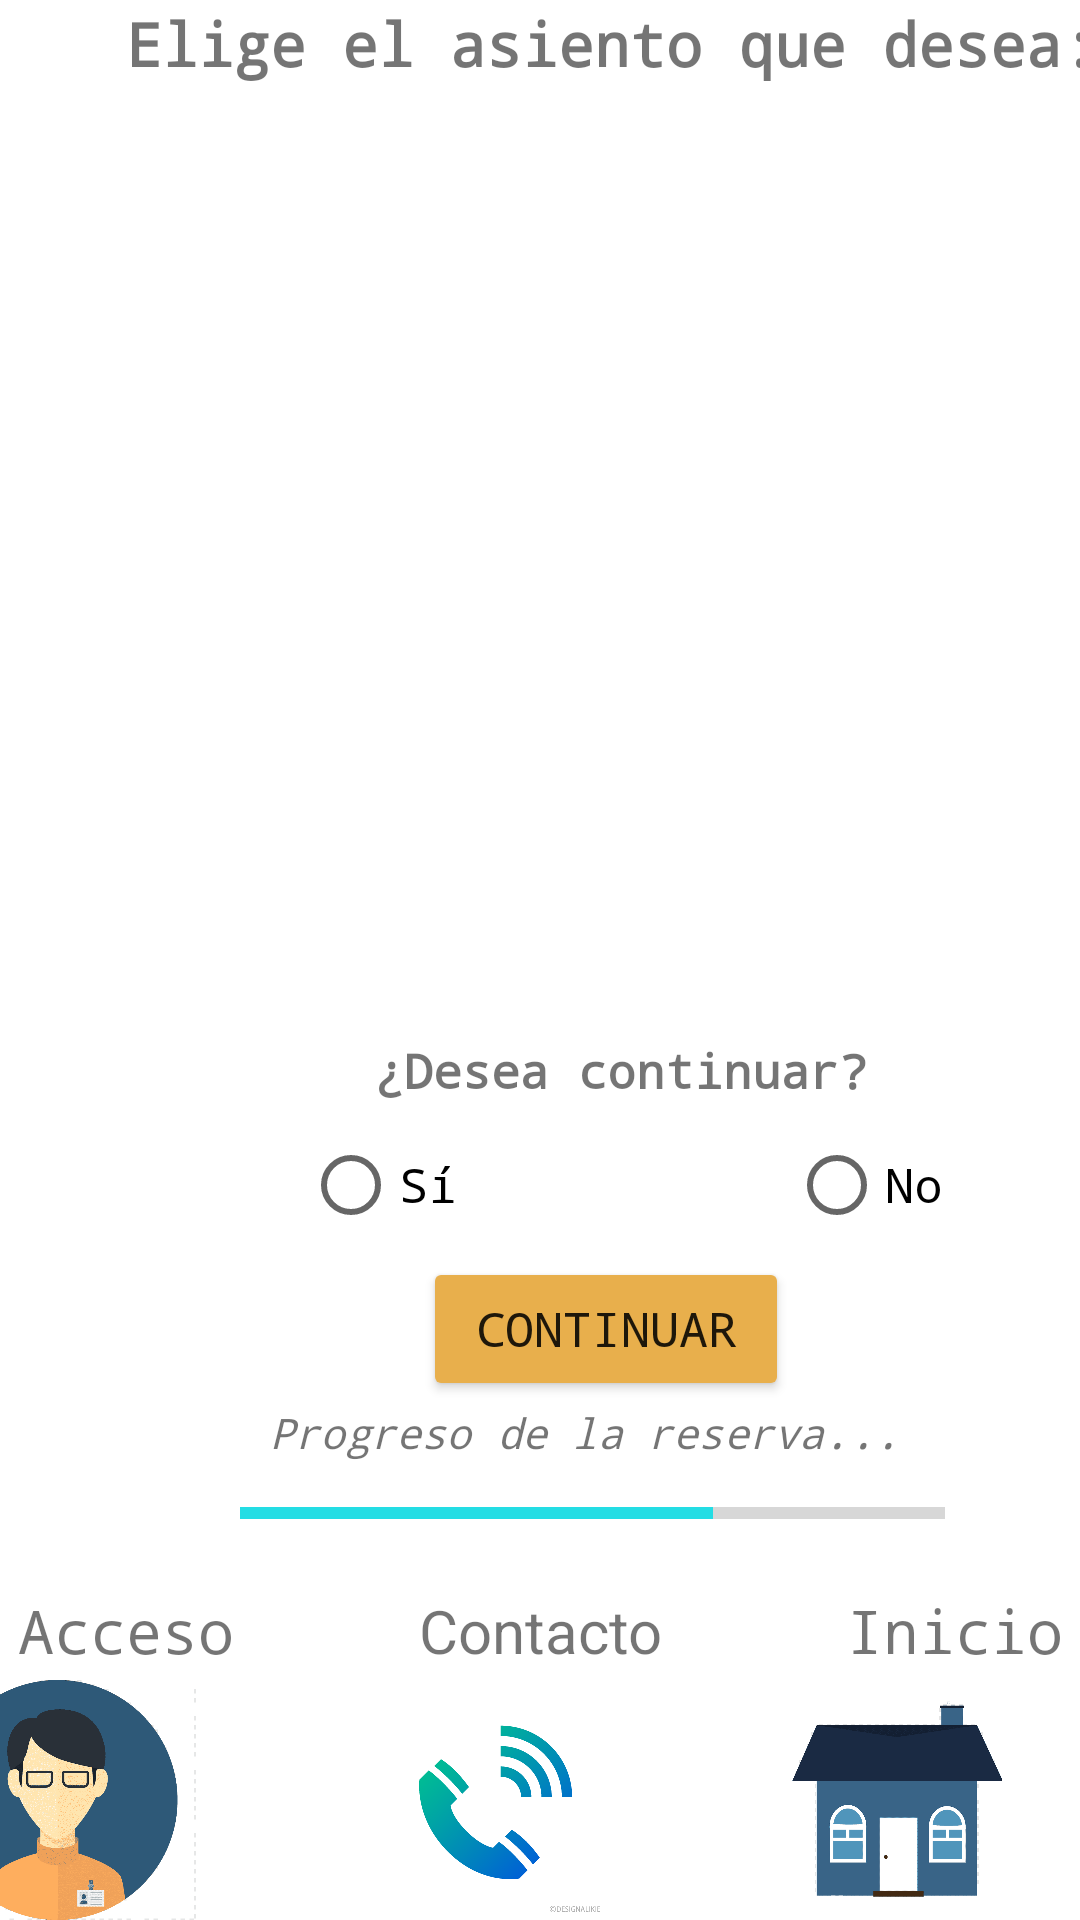

The Android layout XML behind this screen, and the referenced resources:
<!-- AndroidManifest.xml: fallback theme Theme.MaterialComponents.DayNight.NoActionBar -->
<!-- res/layout/activity_reserva_butaca.xml -->
<?xml version="1.0" encoding="utf-8"?>
<androidx.constraintlayout.widget.ConstraintLayout xmlns:android="http://schemas.android.com/apk/res/android"
    xmlns:app="http://schemas.android.com/apk/res-auto"
    xmlns:tools="http://schemas.android.com/tools"
    android:layout_width="match_parent"
    android:layout_height="match_parent"
    tools:context=".Reserva_butaca">

    <LinearLayout
        android:id="@+id/linearLayout12"
        android:layout_width="410dp"
        android:layout_height="22dp"
        android:layout_marginBottom="8dp"
        android:orientation="horizontal"
        app:layout_constraintBottom_toTopOf="@+id/linearLayout6"
        app:layout_constraintEnd_toEndOf="parent"
        app:layout_constraintStart_toStartOf="parent">

        <TextView
            android:id="@+id/tv1_base"
            android:layout_width="wrap_content"
            android:layout_height="wrap_content"
            android:layout_weight="1"
            android:fontFamily="monospace"
            android:onClick="lleva_act_principal"
            android:text="Acceso"
            android:textAlignment="center"
            android:textSize="20sp"
            tools:ignore="TouchTargetSizeCheck" />

        <TextView
            android:id="@+id/tv2_base"
            android:layout_width="wrap_content"
            android:layout_height="wrap_content"
            android:layout_weight="1"
            android:onClick="contactame"
            android:text="Contacto"
            android:textAlignment="center"
            android:textSize="20sp"
            tools:ignore="TouchTargetSizeCheck" />

        <TextView
            android:id="@+id/tv3_base"
            android:layout_width="wrap_content"
            android:layout_height="wrap_content"
            android:layout_weight="1"
            android:fontFamily="monospace"
            android:onClick="vuelve_inicio"
            android:text="Inicio"
            android:textAlignment="center"
            android:textSize="20sp"
            tools:ignore="TouchTargetSizeCheck" />
    </LinearLayout>

    <LinearLayout
        android:id="@+id/linearLayout6"
        android:layout_width="414dp"
        android:layout_height="80dp"
        android:orientation="horizontal"
        app:layout_constraintBottom_toBottomOf="parent"
        app:layout_constraintEnd_toEndOf="parent">

        <ImageView
            android:id="@+id/iv2_ini"
            android:layout_width="119dp"
            android:layout_height="match_parent"
            android:layout_weight="1"
            android:onClick="lleva_act_principal"
            app:srcCompat="@drawable/usua"
            tools:ignore="SpeakableTextPresentCheck" />

        <ImageView
            android:id="@+id/iv3_ini"
            android:layout_width="115dp"
            android:layout_height="match_parent"
            android:layout_weight="1"
            android:onClick="contactame"
            app:srcCompat="@drawable/reserva"
            tools:ignore="SpeakableTextPresentCheck" />

        <ImageView
            android:id="@+id/iv4_ini"
            android:layout_width="100dp"
            android:layout_height="match_parent"
            android:layout_weight="1"
            android:onClick="vuelve_inicio"
            app:srcCompat="@drawable/ini"
            tools:ignore="SpeakableTextPresentCheck" />
    </LinearLayout>


    <LinearLayout
        android:layout_width="408dp"
        android:layout_height="370dp"
        android:orientation="vertical"
        app:layout_constraintBottom_toTopOf="@+id/tableLayout2"
        app:layout_constraintStart_toStartOf="parent">

        <TextView
            android:id="@+id/tv2_reserva"
            android:layout_width="match_parent"
            android:layout_height="46dp"
            android:fontFamily="monospace"
            android:text="Elige el asiento que desea:"
            android:textAlignment="center"
            android:textSize="20sp"
            android:textStyle="bold" />

        <LinearLayout
            android:id="@+id/linearLayout4"
            android:layout_width="match_parent"
            android:layout_height="50dp"
            android:orientation="horizontal">

            <ImageView
                android:id="@+id/iv1_reserva"
                android:layout_width="81dp"
                android:layout_height="49dp"
                android:onClick="but1"
                app:srcCompat="@drawable/butaca"
                tools:ignore="SpeakableTextPresentCheck" />

            <ImageView
                android:id="@+id/iv2_reserva"
                android:layout_width="74dp"
                android:layout_height="48dp"
                android:onClick="but2"
                app:srcCompat="@drawable/butaca"
                tools:ignore="SpeakableTextPresentCheck" />

            <ImageView
                android:id="@+id/iv3_reserva"
                android:layout_width="15dp"
                android:layout_height="48dp"
                android:layout_weight="1"
                android:onClick="but3"
                app:srcCompat="@drawable/butaca"
                tools:ignore="SpeakableTextPresentCheck" />

            <ImageView
                android:id="@+id/iv4_reserva"
                android:layout_width="13dp"
                android:layout_height="48dp"
                android:layout_weight="1"
                android:onClick="but4"
                app:srcCompat="@drawable/butaca"
                tools:ignore="SpeakableTextPresentCheck" />

            <ImageView
                android:id="@+id/iv5_reserva"
                android:layout_width="12dp"
                android:layout_height="49dp"
                android:layout_weight="1"
                android:onClick="but5"
                app:srcCompat="@drawable/butaca"
                tools:ignore="SpeakableTextPresentCheck" />

        </LinearLayout>

        <LinearLayout
            android:id="@+id/linearLayout3"
            android:layout_width="335dp"
            android:layout_height="49dp"
            android:layout_marginLeft="40dp"
            android:orientation="horizontal">

            <ImageView
                android:id="@+id/iv6_reserva"
                android:layout_width="77dp"
                android:layout_height="match_parent"
                android:onClick="but6"
                app:srcCompat="@drawable/butaca"
                tools:ignore="SpeakableTextPresentCheck" />

            <ImageView
                android:id="@+id/iv7_reserva"
                android:layout_width="80dp"
                android:layout_height="match_parent"
                android:onClick="but7"
                app:srcCompat="@drawable/butaca"
                tools:ignore="SpeakableTextPresentCheck" />

            <ImageView
                android:id="@+id/iv8_reserva"
                android:layout_width="50dp"
                android:layout_height="50dp"
                android:layout_weight="1"
                android:onClick="but8"
                app:srcCompat="@drawable/butaca"
                tools:ignore="SpeakableTextPresentCheck" />

            <ImageView
                android:id="@+id/iv9_reserva"
                android:layout_width="59dp"
                android:layout_height="match_parent"
                android:layout_weight="1"
                android:onClick="but9"
                app:srcCompat="@drawable/butaca"
                tools:ignore="SpeakableTextPresentCheck" />
        </LinearLayout>

        <TextView
            android:id="@+id/tv3_reserva"
            android:layout_width="wrap_content"
            android:layout_height="wrap_content"
            android:layout_marginLeft="125dp"
            android:layout_marginTop="200dp"
            android:fontFamily="monospace"
            android:text="¿Desea continuar?"
            android:textSize="16sp"
            android:textStyle="bold" />
    </LinearLayout>

    <LinearLayout
        android:id="@+id/linearLayout18"
        android:layout_width="407dp"
        android:layout_height="62dp"
        android:orientation="vertical"
        app:layout_constraintBottom_toTopOf="@+id/linearLayout12"
        app:layout_constraintStart_toStartOf="parent">

        <TextView
            android:id="@+id/tv1_res_but"
            android:layout_width="wrap_content"
            android:layout_height="wrap_content"
            android:layout_marginLeft="90dp"
            android:fontFamily="monospace"
            android:text="Progreso de la reserva..."
            android:textStyle="italic" />

        <ProgressBar
            android:id="@+id/barra2"
            style="?android:attr/progressBarStyleHorizontal"
            android:layout_width="235dp"
            android:layout_height="35dp"
            android:layout_marginLeft="80dp"
            android:max="100"
            android:progress="67"
            android:progressTint="#23DDE4" />
    </LinearLayout>

    <TableLayout
        android:id="@+id/tableLayout2"
        android:layout_width="403dp"
        android:layout_height="96dp"
        android:layout_marginStart="1dp"
        android:layout_marginBottom="1dp"
        app:layout_constraintBottom_toTopOf="@+id/linearLayout18"
        app:layout_constraintStart_toStartOf="parent">

        <TableRow
            android:layout_width="match_parent"
            android:layout_height="match_parent">

            <RadioButton
                android:id="@+id/rb1_reserva"
                android:layout_width="90dp"
                android:layout_height="match_parent"
                android:layout_marginStart="100dp"
                android:layout_marginEnd="70dp"
                android:fontFamily="monospace"
                android:minHeight="48dp"
                android:text="Sí"
                android:textSize="16sp"
                tools:layout_editor_absoluteX="101dp"
                tools:layout_editor_absoluteY="425dp" />

            <RadioButton
                android:id="@+id/rb2_reserva"
                android:layout_width="84dp"
                android:layout_height="match_parent"
                android:fontFamily="monospace"
                android:text="No"
                android:textSize="16sp"
                tools:layout_editor_absoluteX="174dp"
                tools:layout_editor_absoluteY="425dp" />
        </TableRow>

        <TableRow
            android:layout_width="match_parent"
            android:layout_height="match_parent">

            <Button
                android:id="@+id/b1_reserva"
                android:layout_width="122dp"
                android:layout_height="48dp"
                android:layout_marginLeft="140dp"
                android:backgroundTint="#E8AF4C"
                android:fontFamily="monospace"
                android:onClick="continua"
                android:text="Continuar"
                android:textSize="16sp"
                tools:layout_editor_absoluteX="113dp"
                tools:layout_editor_absoluteY="473dp" />
        </TableRow>
    </TableLayout>

</androidx.constraintlayout.widget.ConstraintLayout>
<!-- resources referenced by this layout -->
<resources>
  <!-- drawable ini: png bitmap (drawable, 16295 bytes) -->
  <!-- drawable reserva: jpg bitmap (drawable, 28820 bytes) -->
  <!-- drawable usua: png bitmap (drawable, 34157 bytes) -->
</resources>
